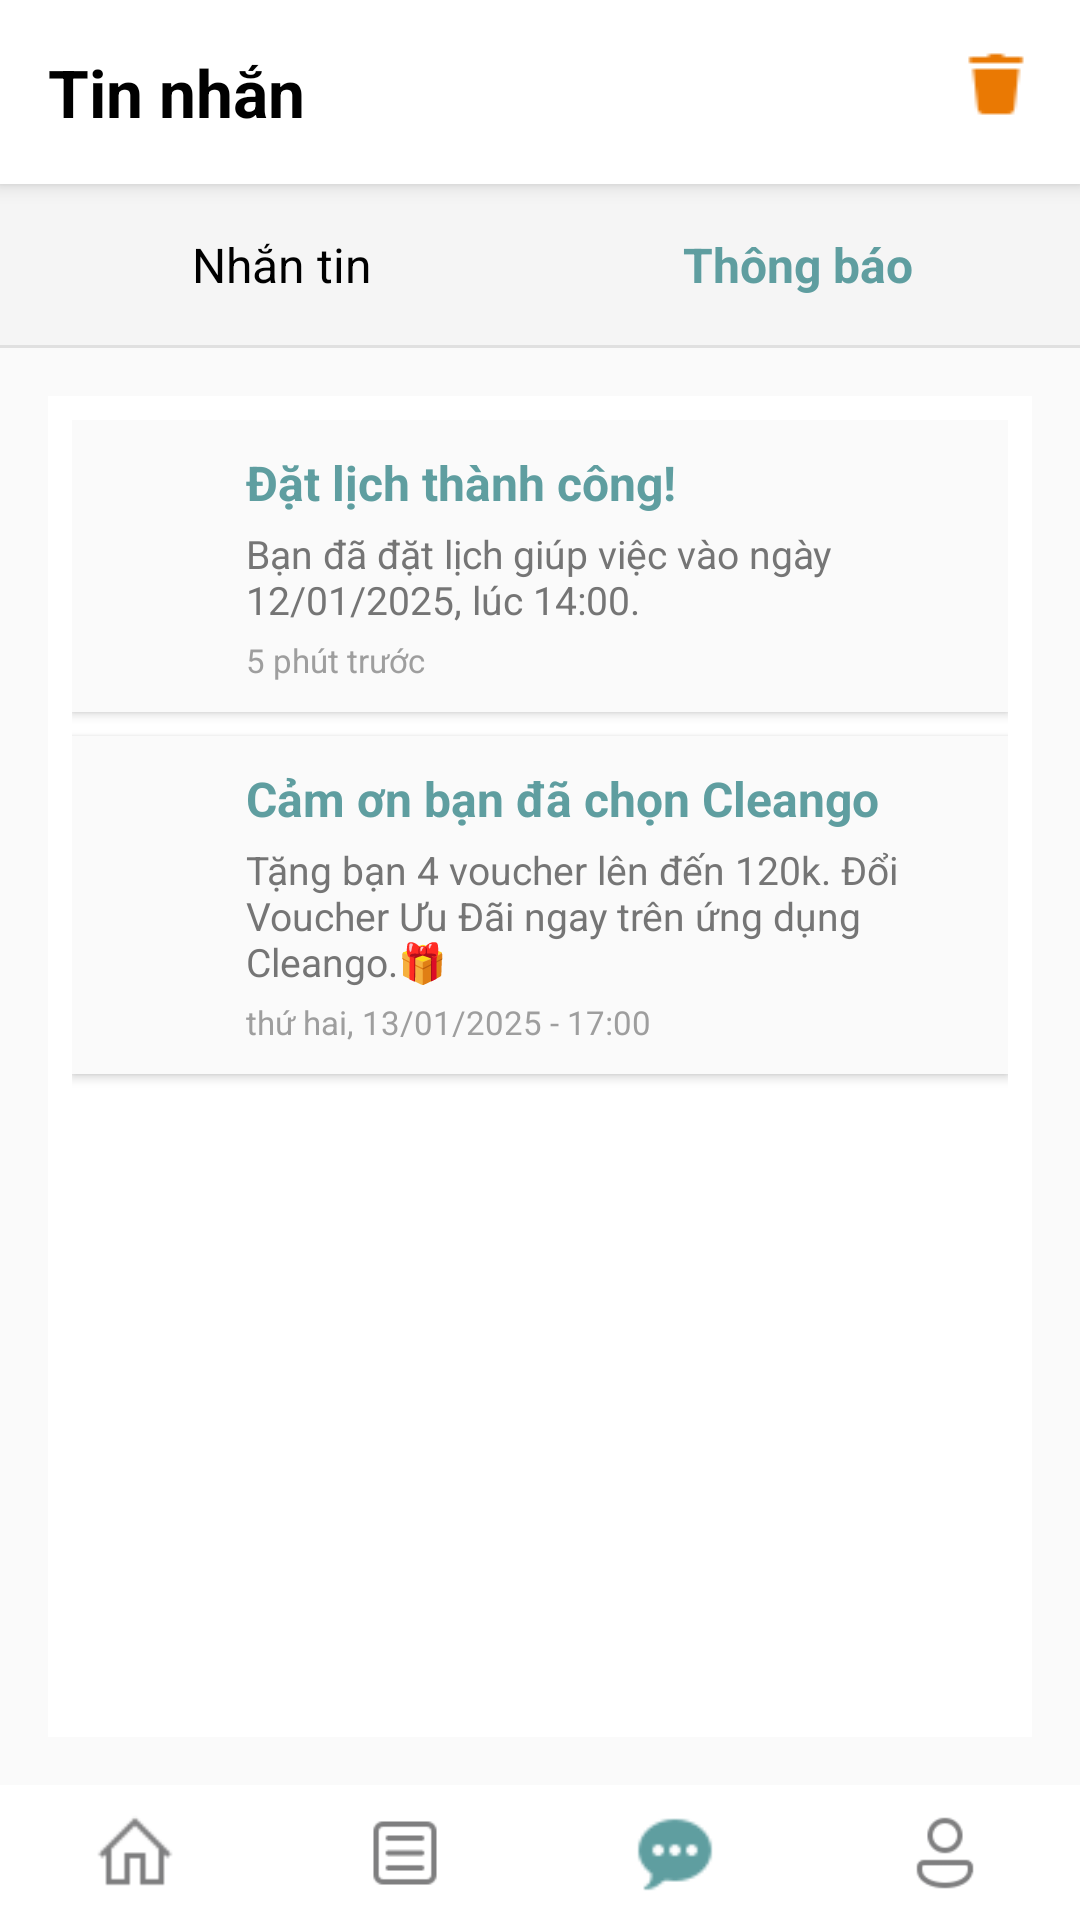

The Android layout XML behind this screen, and the referenced resources:
<!-- AndroidManifest.xml: application theme Theme.Cleango -->
<!-- res/layout/mess_news.xml -->
<?xml version="1.0" encoding="utf-8"?>
<LinearLayout xmlns:android="http://schemas.android.com/apk/res/android"
    android:orientation="vertical"
    android:layout_width="match_parent"
    android:layout_height="match_parent">
    
    <LinearLayout
        android:layout_width="match_parent"
        android:layout_height="wrap_content"
        android:orientation="horizontal"
        android:padding="16dp"
        android:background="#FFFFFF"
        android:elevation="4dp">

        <TextView
            android:layout_width="0dp"
            android:layout_height="wrap_content"
            android:layout_weight="1"
            android:text="Tin nhắn"
            android:textColor="#000000"
            android:textSize="22sp"
            android:textStyle="bold" />

        <ImageView
            android:layout_width="24dp"
            android:layout_height="24dp"
            android:contentDescription="Icon"
            android:src="@drawable/delete" />
    </LinearLayout>

    
    <LinearLayout
        android:layout_width="match_parent"
        android:layout_height="wrap_content"
        android:orientation="horizontal"
        android:padding="8dp"
        android:background="#F5F5F5">

        <TextView
            android:id="@+id/btnMess"
            android:layout_width="0dp"
            android:layout_height="wrap_content"
            android:layout_weight="1"
            android:text="Nhắn tin"
            android:textColor="#000000"
            android:textSize="16sp"
            android:gravity="center"
            android:background="?attr/selectableItemBackground"
            android:padding="8dp" />


        <TextView
            android:layout_width="0dp"
            android:layout_height="wrap_content"
            android:layout_weight="1"
            android:text="Thông báo"
            android:textStyle="bold"
            android:textColor="#5F9EA0"
            android:textSize="16sp"
            android:gravity="center"
            android:background="?attr/selectableItemBackground"
            android:padding="8dp" />
    </LinearLayout>
    <View
        android:layout_width="match_parent"
        android:layout_height="1dp"
        android:background="#E0E0E0" />

    <LinearLayout
        android:layout_width="match_parent"
        android:layout_height="0dp"
        android:layout_weight="1"
        android:background="#fafafa"
        android:gravity="center"
        android:orientation="vertical"
        android:padding="16dp">
        <ScrollView
            android:layout_width="match_parent"
            android:layout_height="0dp"
            android:layout_weight="1"
            android:padding="8dp"
            android:background="#FFFFFF">

            <LinearLayout
                android:layout_width="match_parent"
                android:layout_height="wrap_content"
                android:orientation="vertical">

                
                <LinearLayout
                    android:layout_width="match_parent"
                    android:layout_height="wrap_content"
                    android:orientation="horizontal"
                    android:padding="10dp"
                    android:background="#FAFAFA"
                    android:layout_marginBottom="8dp"
                    android:elevation="2dp">

                    <ImageView
                        android:layout_width="40dp"
                        android:layout_height="40dp"
                        android:layout_marginTop="15dp"
                        android:src="@drawable/success"
                        android:contentDescription="Notification Icon"
                        android:layout_marginRight="8dp" />

                    <LinearLayout
                        android:layout_width="0dp"
                        android:layout_height="wrap_content"
                        android:layout_weight="1"
                        android:orientation="vertical">

                        <TextView
                            android:layout_width="wrap_content"
                            android:layout_height="wrap_content"
                            android:text="Đặt lịch thành công!"
                            android:textSize="16sp"
                            android:textStyle="bold"
                            android:textColor="#5F9EA0" />

                        <TextView
                            android:layout_width="wrap_content"
                            android:layout_height="wrap_content"
                            android:text="Bạn đã đặt lịch giúp việc vào ngày 12/01/2025, lúc 14:00."
                            android:textSize="13sp"
                            android:textColor="#757575"
                            android:layout_marginTop="4dp" />

                        <TextView
                            android:layout_width="wrap_content"
                            android:layout_height="wrap_content"
                            android:text="5 phút trước"
                            android:textSize="11sp"
                            android:textColor="#9E9E9E"
                            android:layout_marginTop="4dp" />
                    </LinearLayout>
                </LinearLayout>

                <LinearLayout
                    android:layout_width="match_parent"
                    android:layout_height="wrap_content"
                    android:orientation="horizontal"
                    android:padding="10dp"
                    android:background="#FAFAFA"
                    android:layout_marginBottom="8dp"
                    android:elevation="2dp">

                    <ImageView
                        android:layout_width="40dp"
                        android:layout_height="40dp"
                        android:layout_marginTop="15dp"
                        android:src="@drawable/medal"
                        android:contentDescription="Notification Icon"
                        android:layout_marginRight="8dp" />

                    <LinearLayout
                        android:layout_width="0dp"
                        android:layout_height="wrap_content"
                        android:layout_weight="1"
                        android:orientation="vertical">

                        <TextView
                            android:layout_width="wrap_content"
                            android:layout_height="wrap_content"
                            android:text="Cảm ơn bạn đã chọn Cleango"
                            android:textSize="16sp"
                            android:textStyle="bold"
                            android:textColor="#5F9EA0" />

                        <TextView
                            android:layout_width="wrap_content"
                            android:layout_height="wrap_content"
                            android:text="Tặng bạn 4 voucher lên đến 120k. Đổi Voucher Ưu Đãi ngay trên ứng dụng Cleango.🎁"
                            android:textSize="13sp"
                            android:textColor="#757575"
                            android:layout_marginTop="4dp" />

                        <TextView
                            android:layout_width="wrap_content"
                            android:layout_height="wrap_content"
                            android:text="thứ hai, 13/01/2025 - 17:00"
                            android:textSize="11sp"
                            android:textColor="#9E9E9E"
                            android:layout_marginTop="4dp" />
                    </LinearLayout>
                </LinearLayout>

            </LinearLayout>
        </ScrollView>


    </LinearLayout>

    <LinearLayout
        android:layout_width="match_parent"
        android:layout_height="45dp"
        android:layout_alignParentBottom="true"
        android:background="#FFFFFF"
        android:gravity="center"
        android:orientation="horizontal">

        <ImageButton
            android:id="@+id/btnHome"
            android:layout_width="0dp"
            android:layout_height="48dp"
            android:layout_weight="1"
            android:src="@drawable/home"
            android:contentDescription="Home"
            android:backgroundTint="#FFFFFF"
            android:scaleType="centerInside" />

        <ImageButton
            android:id="@+id/btnHistory"
            android:layout_width="0dp"
            android:layout_height="48dp"
            android:layout_weight="1"
            android:src="@drawable/news"
            android:contentDescription="History"
            android:backgroundTint="#FFFFFF"
            android:scaleType="centerInside" />
        <ImageButton
            android:id="@+id/btnSupport"
            android:layout_width="0dp"
            android:layout_height="48dp"
            android:layout_weight="1"
            android:src="@drawable/chat1"
            android:contentDescription="Support"
            android:backgroundTint="#FFFFFF"
            android:scaleType="centerInside" />

        
        <ImageButton
            android:id="@+id/btnProfile"
            android:layout_width="0dp"
            android:layout_height="48dp"
            android:layout_weight="1"
            android:src="@drawable/user"
            android:contentDescription="Profile"
            android:backgroundTint="#FFFFFF"
            android:scaleType="centerInside" />
    </LinearLayout>
</LinearLayout>
<!-- resources referenced by this layout -->
<resources>
  <!-- drawable chat1: png bitmap (drawable, 535 bytes) -->
  <!-- drawable delete: png bitmap (drawable, 312 bytes) -->
  <!-- drawable home: png bitmap (drawable, 288 bytes) -->
  <!-- drawable news: png bitmap (drawable, 430 bytes) -->
  <!-- drawable user: png bitmap (drawable, 832 bytes) -->
  <style name="Theme.Cleango" parent="Base.Theme.Cleango" />
  <style name="Base.Theme.Cleango" parent="Theme.Material3.DayNight.NoActionBar">
          
          
      </style>
</resources>
